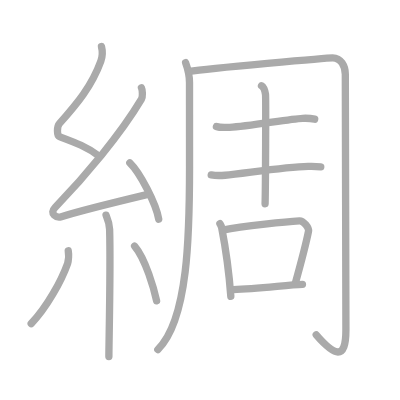
t = 0.00 s
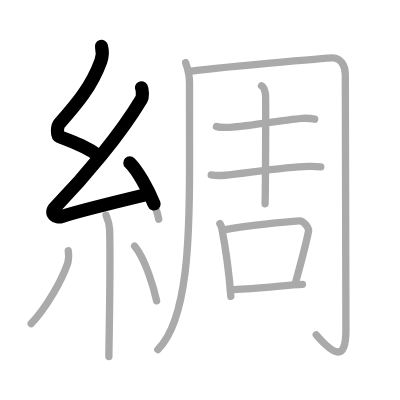
t = 2.75 s
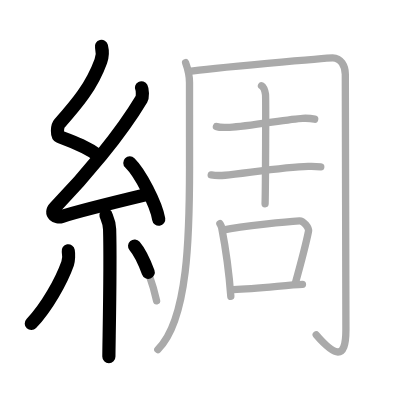
t = 5.50 s
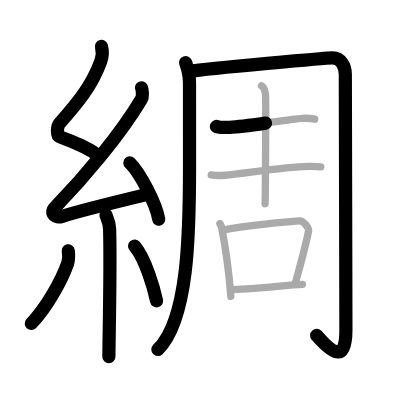
t = 8.50 s
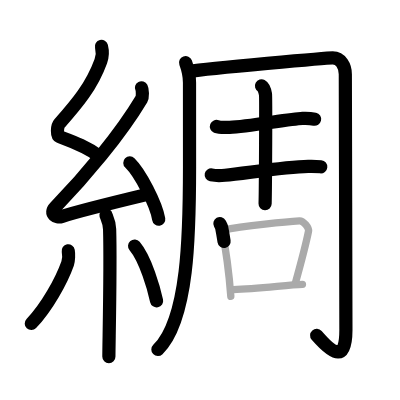
t = 11.25 s
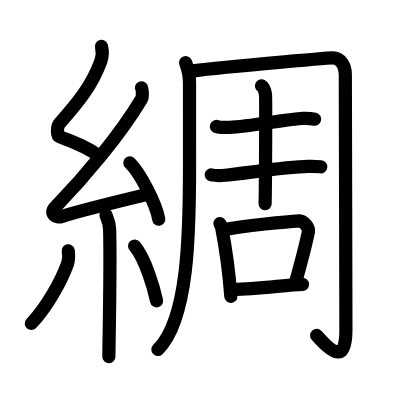
t = 14.00 s

The animated SVG that drew these frames (rendered in a browser with its animation timeline set to each time). Animation: 14 SMIL elements (animate=14); one cycle of 14.00 s.

<?xml version="1.0" standalone="no"?>
<!DOCTYPE svg PUBLIC "-//W3C//DTD SVG 1.1//EN"   "http://www.w3.org/Graphics/SVG/1.1/DTD/svg11.dtd">
<svg width="400px" height="400px"  version="1.1" xmlns="http://www.w3.org/2000/svg">
  <defs>
    <marker id="Triangle" viewBox="0 0 10 10" refX="0" refY="5" markerUnits="strokeWidth" markerWidth="3" style="stroke-opacity:0%;fill:#aaaaaa;" markerHeight="2" orient="auto">
      <path d="M 0 0 L 10 5 L 0 10 z" />
    </marker>
    
    <marker id="Arrow" viewBox="0 0 10 10" refX="5" refY="5" markerUnits="strokeWidth" markerWidth="1.8" style="stroke-opacity:0%;fill:#770000;" markerHeight="2" orient="auto">
      <path d="M 0 4 L 6 4 L 4 1 L 10 5 L 4 9 L 6 6 L 0 6 z" />
        <circle cx="5" cy="5" r="5" />
      </marker>
    
    <marker id="TriangleRed" viewBox="0 0 10 10" refX="0" refY="5" markerUnits="strokeWidth" markerWidth="3" style="stroke-opacity:0%;fill:#CC0000;" markerHeight="2" orient="auto">
      <path d="M 0 0 L 10 5 L 0 10 z" />
    </marker>
    
    <marker id="ArrowRed" viewBox="0 0 10 10" refX="5" refY="5" markerUnits="strokeWidth" markerWidth="1.8" style="stroke-opacity:0%;fill:#CC0000;" markerHeight="2" orient="auto">
      <path d="M 0 4 L 6 4 L 4 1 L 10 5 L 4 9 L 6 6 L 0 6 z" />
        <circle cx="5" cy="5" r="5" />
      </marker>
    
  </defs>
  
  <path style="fill:#ffffff; fill-opacity:100%; fill-rule:evenodd; stroke-width:0;" d="M 0 0 L 400px 0 L 400px 400px L 0 400px L 0 0" />

  <g transform="scale(3.6697247706422 3.6697247706422)">
<path style="fill:none; fill-opacity:0%; fill-rule:evenodd; stroke:#aaaaaa; stroke-opacity:100%; stroke-width: 1.5pt; stroke-linejoin:round; stroke-linecap:round;" d="M27.65 12.67c0.36 1.42 0.38 2.47-0.18 4.01C25 23.5 21 28.25 16.18 33.69c-0.67 0.75-0.72 3.27 0 3.54c3.81 1.42 7.64 2.78 10.91 5.38"></path>
<path style="fill:none; fill-opacity:0%; fill-rule:evenodd; stroke:#aaaaaa; stroke-opacity:100%; stroke-width: 1.5pt; stroke-linejoin:round; stroke-linecap:round;" d="M38.55 23.93c0.3 0.58 0.37 2.46 0 3.09c-5.8 9.73-15.49 21.18-23.48 29.44c-1.83 1.89 0.46 2.98 1.65 2.59c5-1.61 16.87-4.49 23.29-6.03"></path>
<path style="fill:none; fill-opacity:0%; fill-rule:evenodd; stroke:#aaaaaa; stroke-opacity:100%; stroke-width: 1.5pt; stroke-linejoin:round; stroke-linecap:round;" d="M35.38 44.38c2.78 2.71 7.18 11.14 7.87 15.35"></path>
<path style="fill:none; fill-opacity:0%; fill-rule:evenodd; stroke:#aaaaaa; stroke-opacity:100%; stroke-width: 1.5pt; stroke-linejoin:round; stroke-linecap:round;" d="M28.89 58.62c0.07 0.34 0.91 1.75 0.98 3.87c0.31 10.2-0.2 31.21-0.2 34.69"></path>
<path style="fill:none; fill-opacity:0%; fill-rule:evenodd; stroke:#aaaaaa; stroke-opacity:100%; stroke-width: 1.5pt; stroke-linejoin:round; stroke-linecap:round;" d="M18.6 68.35c0.17 0.93 0.08 2.73-0.17 3.42c-1.68 4.73-5.68 11.98-9.93 16.41"></path>
<path style="fill:none; fill-opacity:0%; fill-rule:evenodd; stroke:#aaaaaa; stroke-opacity:100%; stroke-width: 1.5pt; stroke-linejoin:round; stroke-linecap:round;" d="M36.68 67.04c3 3.53 5.3 11.74 5.99 14.94"></path>
<path style="fill:none; fill-opacity:0%; fill-rule:evenodd; stroke:#aaaaaa; stroke-opacity:100%; stroke-width: 1.5pt; stroke-linejoin:round; stroke-linecap:round;" d="M50.58 17.07c0.45 1.23 1.06 3.16 1.06 5.4c0 3.45 0.01 6.66 0.01 22.95c0 18.22-0.33 41.72-8.64 49.83"></path>
<path style="fill:none; fill-opacity:0%; fill-rule:evenodd; stroke:#aaaaaa; stroke-opacity:100%; stroke-width: 1.5pt; stroke-linejoin:round; stroke-linecap:round;" d="M51.49 19.46c5.92-0.94 37.99-3.71 39.18-3.71c2.2 0 3.43 2.25 3.43 4.48c0 2.36 0.16 64.27 0.16 69.69c0 8.48-3.12 7.08-8.09 1.34"></path>
<path style="fill:none; fill-opacity:0%; fill-rule:evenodd; stroke:#aaaaaa; stroke-opacity:100%; stroke-width: 1.5pt; stroke-linejoin:round; stroke-linecap:round;" d="M58.98 34.47c0.94 0.37 2.66 0.26 3.6 0.22c5.08-0.19 16.12-2.27 19.88-2.44c1.57-0.07 2.51 0.06 3.29 0.23"></path>
<path style="fill:none; fill-opacity:0%; fill-rule:evenodd; stroke:#aaaaaa; stroke-opacity:100%; stroke-width: 1.5pt; stroke-linejoin:round; stroke-linecap:round;" d="M57.56 47.65c0.98 0.19 2.78 0.19 3.76 0.1c5.36-0.5 16.26-2.25 22.66-2.4c1.63-0.04 2.61 0.02 3.43 0.1"></path>
<path style="fill:none; fill-opacity:0%; fill-rule:evenodd; stroke:#aaaaaa; stroke-opacity:100%; stroke-width: 1.5pt; stroke-linejoin:round; stroke-linecap:round;" d="M71.26 23.39c0.61 0.33 0.97 1.61 1.09 2.34c0.12 0.74 0.01 25.14-0.11 29.8"></path>
<path style="fill:none; fill-opacity:0%; fill-rule:evenodd; stroke:#aaaaaa; stroke-opacity:100%; stroke-width: 1.5pt; stroke-linejoin:round; stroke-linecap:round;" d="M59.92 60.93c0.2 0.36 0.4 0.66 0.49 1.11c0.69 3.55 2.02 12.34 2.49 18.72"></path>
<path style="fill:none; fill-opacity:0%; fill-rule:evenodd; stroke:#aaaaaa; stroke-opacity:100%; stroke-width: 1.5pt; stroke-linejoin:round; stroke-linecap:round;" d="M60.7 62.69c5.79-1.19 17.92-2.34 20.9-2.52c1.09-0.06 2.66 1.88 2.47 2.86c-0.81 4.07-2.03 8.54-3.65 14.36"></path>
<path style="fill:none; fill-opacity:0%; fill-rule:evenodd; stroke:#aaaaaa; stroke-opacity:100%; stroke-width: 1.5pt; stroke-linejoin:round; stroke-linecap:round;" d="M63.59 78.91c6.66-0.16 14.9-1.3 18.83-1.41"></path>

<path style="fill:none; fill-opacity:0%; fill-rule:evenodd; stroke:#000000; stroke-opacity:100%; stroke-width: 2.7pt; stroke-linejoin:round; stroke-linecap:round;" d="M27.65 12.67c0.36 1.42 0.38 2.47-0.18 4.01C25 23.5 21 28.25 16.18 33.69c-0.67 0.75-0.72 3.27 0 3.54c3.81 1.42 7.64 2.78 10.91 5.38" pathLength="100" stroke-dashoffset="100" stroke-dasharray="100 105"><animate id="dashAnim1" attributeName="stroke-dashoffset" from="100" to="0" dur="1s" calcMode="linear" fill="freeze"/></path>
<path style="fill:none; fill-opacity:0%; fill-rule:evenodd; stroke:#000000; stroke-opacity:100%; stroke-width: 2.7pt; stroke-linejoin:round; stroke-linecap:round;" d="M38.55 23.93c0.3 0.58 0.37 2.46 0 3.09c-5.8 9.73-15.49 21.18-23.48 29.44c-1.83 1.89 0.46 2.98 1.65 2.59c5-1.61 16.87-4.49 23.29-6.03" pathLength="100" stroke-dashoffset="100" stroke-dasharray="100 105"><animate id="dashAnim2" attributeName="stroke-dashoffset" from="100" to="0" dur="1s" calcMode="linear" begin="dashAnim1.end" fill="freeze"/></path>
<path style="fill:none; fill-opacity:0%; fill-rule:evenodd; stroke:#000000; stroke-opacity:100%; stroke-width: 2.7pt; stroke-linejoin:round; stroke-linecap:round;" d="M35.38 44.38c2.78 2.71 7.18 11.14 7.87 15.35" pathLength="100" stroke-dashoffset="100" stroke-dasharray="100 105"><animate id="dashAnim3" attributeName="stroke-dashoffset" from="100" to="0" dur="1s" calcMode="linear" begin="dashAnim2.end" fill="freeze"/></path>
<path style="fill:none; fill-opacity:0%; fill-rule:evenodd; stroke:#000000; stroke-opacity:100%; stroke-width: 2.7pt; stroke-linejoin:round; stroke-linecap:round;" d="M28.89 58.62c0.07 0.34 0.91 1.75 0.98 3.87c0.31 10.2-0.2 31.21-0.2 34.69" pathLength="100" stroke-dashoffset="100" stroke-dasharray="100 105"><animate id="dashAnim4" attributeName="stroke-dashoffset" from="100" to="0" dur="1s" calcMode="linear" begin="dashAnim3.end" fill="freeze"/></path>
<path style="fill:none; fill-opacity:0%; fill-rule:evenodd; stroke:#000000; stroke-opacity:100%; stroke-width: 2.7pt; stroke-linejoin:round; stroke-linecap:round;" d="M18.6 68.35c0.17 0.93 0.08 2.73-0.17 3.42c-1.68 4.73-5.68 11.98-9.93 16.41" pathLength="100" stroke-dashoffset="100" stroke-dasharray="100 105"><animate id="dashAnim5" attributeName="stroke-dashoffset" from="100" to="0" dur="1s" calcMode="linear" begin="dashAnim4.end" fill="freeze"/></path>
<path style="fill:none; fill-opacity:0%; fill-rule:evenodd; stroke:#000000; stroke-opacity:100%; stroke-width: 2.7pt; stroke-linejoin:round; stroke-linecap:round;" d="M36.68 67.04c3 3.53 5.3 11.74 5.99 14.94" pathLength="100" stroke-dashoffset="100" stroke-dasharray="100 105"><animate id="dashAnim6" attributeName="stroke-dashoffset" from="100" to="0" dur="1s" calcMode="linear" begin="dashAnim5.end" fill="freeze"/></path>
<path style="fill:none; fill-opacity:0%; fill-rule:evenodd; stroke:#000000; stroke-opacity:100%; stroke-width: 2.7pt; stroke-linejoin:round; stroke-linecap:round;" d="M50.58 17.07c0.45 1.23 1.06 3.16 1.06 5.4c0 3.45 0.01 6.66 0.01 22.95c0 18.22-0.33 41.72-8.64 49.83" pathLength="100" stroke-dashoffset="100" stroke-dasharray="100 105"><animate id="dashAnim7" attributeName="stroke-dashoffset" from="100" to="0" dur="1s" calcMode="linear" begin="dashAnim6.end" fill="freeze"/></path>
<path style="fill:none; fill-opacity:0%; fill-rule:evenodd; stroke:#000000; stroke-opacity:100%; stroke-width: 2.7pt; stroke-linejoin:round; stroke-linecap:round;" d="M51.49 19.46c5.92-0.94 37.99-3.71 39.18-3.71c2.2 0 3.43 2.25 3.43 4.48c0 2.36 0.16 64.27 0.16 69.69c0 8.48-3.12 7.08-8.09 1.34" pathLength="100" stroke-dashoffset="100" stroke-dasharray="100 105"><animate id="dashAnim8" attributeName="stroke-dashoffset" from="100" to="0" dur="1s" calcMode="linear" begin="dashAnim7.end" fill="freeze"/></path>
<path style="fill:none; fill-opacity:0%; fill-rule:evenodd; stroke:#000000; stroke-opacity:100%; stroke-width: 2.7pt; stroke-linejoin:round; stroke-linecap:round;" d="M58.98 34.47c0.94 0.37 2.66 0.26 3.6 0.22c5.08-0.19 16.12-2.27 19.88-2.44c1.57-0.07 2.51 0.06 3.29 0.23" pathLength="100" stroke-dashoffset="100" stroke-dasharray="100 105"><animate id="dashAnim9" attributeName="stroke-dashoffset" from="100" to="0" dur="1s" calcMode="linear" begin="dashAnim8.end" fill="freeze"/></path>
<path style="fill:none; fill-opacity:0%; fill-rule:evenodd; stroke:#000000; stroke-opacity:100%; stroke-width: 2.7pt; stroke-linejoin:round; stroke-linecap:round;" d="M57.56 47.65c0.98 0.19 2.78 0.19 3.76 0.1c5.36-0.5 16.26-2.25 22.66-2.4c1.63-0.04 2.61 0.02 3.43 0.1" pathLength="100" stroke-dashoffset="100" stroke-dasharray="100 105"><animate id="dashAnim10" attributeName="stroke-dashoffset" from="100" to="0" dur="1s" calcMode="linear" begin="dashAnim9.end" fill="freeze"/></path>
<path style="fill:none; fill-opacity:0%; fill-rule:evenodd; stroke:#000000; stroke-opacity:100%; stroke-width: 2.7pt; stroke-linejoin:round; stroke-linecap:round;" d="M71.26 23.39c0.61 0.33 0.97 1.61 1.09 2.34c0.12 0.74 0.01 25.14-0.11 29.8" pathLength="100" stroke-dashoffset="100" stroke-dasharray="100 105"><animate id="dashAnim11" attributeName="stroke-dashoffset" from="100" to="0" dur="1s" calcMode="linear" begin="dashAnim10.end" fill="freeze"/></path>
<path style="fill:none; fill-opacity:0%; fill-rule:evenodd; stroke:#000000; stroke-opacity:100%; stroke-width: 2.7pt; stroke-linejoin:round; stroke-linecap:round;" d="M59.92 60.93c0.2 0.36 0.4 0.66 0.49 1.11c0.69 3.55 2.02 12.34 2.49 18.72" pathLength="100" stroke-dashoffset="100" stroke-dasharray="100 105"><animate id="dashAnim12" attributeName="stroke-dashoffset" from="100" to="0" dur="1s" calcMode="linear" begin="dashAnim11.end" fill="freeze"/></path>
<path style="fill:none; fill-opacity:0%; fill-rule:evenodd; stroke:#000000; stroke-opacity:100%; stroke-width: 2.7pt; stroke-linejoin:round; stroke-linecap:round;" d="M60.7 62.69c5.79-1.19 17.92-2.34 20.9-2.52c1.09-0.06 2.66 1.88 2.47 2.86c-0.81 4.07-2.03 8.54-3.65 14.36" pathLength="100" stroke-dashoffset="100" stroke-dasharray="100 105"><animate id="dashAnim13" attributeName="stroke-dashoffset" from="100" to="0" dur="1s" calcMode="linear" begin="dashAnim12.end" fill="freeze"/></path>
<path style="fill:none; fill-opacity:0%; fill-rule:evenodd; stroke:#000000; stroke-opacity:100%; stroke-width: 2.7pt; stroke-linejoin:round; stroke-linecap:round;" d="M63.59 78.91c6.66-0.16 14.9-1.3 18.83-1.41" pathLength="100" stroke-dashoffset="100" stroke-dasharray="100 105"><animate id="dashAnim14" attributeName="stroke-dashoffset" from="100" to="0" dur="1s" calcMode="linear" begin="dashAnim13.end" fill="freeze"/></path>

</g>

</svg>  
          
